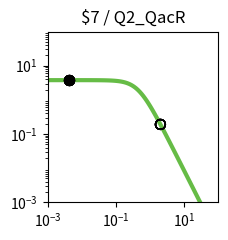

This figure's Python source: (Note: this script raises an exception after producing the figure.)
import matplotlib.pyplot as plt
import matplotlib.ticker as ticker
import numpy as np

fig, ax = plt.subplots(figsize=(2.5,2.5))

plt.xlim(1.000000e-03, 1.000000e+02)
plt.ylim(1.000000e-03, 1.000000e+02)

x = np.array([1.000000e-03,1.122018e-03,1.258925e-03,1.412538e-03,1.584893e-03,1.778279e-03,1.995262e-03,2.238721e-03,2.511886e-03,2.818383e-03,3.162278e-03,3.548134e-03,3.981072e-03,4.466836e-03,5.011872e-03,5.623413e-03,6.309573e-03,7.079458e-03,7.943282e-03,8.912509e-03,1.000000e-02,1.122018e-02,1.258925e-02,1.412538e-02,1.584893e-02,1.778279e-02,1.995262e-02,2.238721e-02,2.511886e-02,2.818383e-02,3.162278e-02,3.548134e-02,3.981072e-02,4.466836e-02,5.011872e-02,5.623413e-02,6.309573e-02,7.079458e-02,7.943282e-02,8.912509e-02,1.000000e-01,1.122018e-01,1.258925e-01,1.412538e-01,1.584893e-01,1.778279e-01,1.995262e-01,2.238721e-01,2.511886e-01,2.818383e-01,3.162278e-01,3.548134e-01,3.981072e-01,4.466836e-01,5.011872e-01,5.623413e-01,6.309573e-01,7.079458e-01,7.943282e-01,8.912509e-01,1.000000e+00,1.122018e+00,1.258925e+00,1.412538e+00,1.584893e+00,1.778279e+00,1.995262e+00,2.238721e+00,2.511886e+00,2.818383e+00,3.162278e+00,3.548134e+00,3.981072e+00,4.466836e+00,5.011872e+00,5.623413e+00,6.309573e+00,7.079458e+00,7.943282e+00,8.912509e+00,1.000000e+01,1.122018e+01,1.258925e+01,1.412538e+01,1.584893e+01,1.778279e+01,1.995262e+01,2.238721e+01,2.511886e+01,2.818383e+01,3.162278e+01,3.548134e+01,3.981072e+01,4.466836e+01,5.011872e+01,5.623413e+01,6.309573e+01,7.079458e+01,7.943282e+01,8.912509e+01,1.000000e+02,])
y = np.array([3.777979e+00,3.777974e+00,3.777967e+00,3.777959e+00,3.777949e+00,3.777935e+00,3.777919e+00,3.777898e+00,3.777872e+00,3.777839e+00,3.777798e+00,3.777747e+00,3.777682e+00,3.777601e+00,3.777498e+00,3.777370e+00,3.777209e+00,3.777006e+00,3.776752e+00,3.776433e+00,3.776032e+00,3.775529e+00,3.774897e+00,3.774104e+00,3.773109e+00,3.771859e+00,3.770291e+00,3.768324e+00,3.765856e+00,3.762761e+00,3.758881e+00,3.754020e+00,3.747932e+00,3.740315e+00,3.730793e+00,3.718902e+00,3.704075e+00,3.685622e+00,3.662705e+00,3.634325e+00,3.599299e+00,3.556256e+00,3.503636e+00,3.439716e+00,3.362670e+00,3.270665e+00,3.162012e+00,3.035373e+00,2.890010e+00,2.726055e+00,2.544745e+00,2.348572e+00,2.141264e+00,1.927579e+00,1.712901e+00,1.502716e+00,1.302061e+00,1.115068e+00,9.446838e-01,7.925854e-01,6.592774e-01,5.443030e-01,4.465089e-01,3.643058e-01,2.958923e-01,2.394252e-01,1.931364e-01,1.554037e-01,1.247862e-01,1.000343e-01,8.008449e-02,6.404396e-02,5.117181e-02,4.085836e-02,3.260536e-02,2.600778e-02,2.073781e-02,1.653099e-02,1.317456e-02,1.049772e-02,8.363554e-03,6.662494e-03,5.306924e-03,4.226854e-03,3.366404e-03,2.680989e-03,2.135049e-03,1.700231e-03,1.353935e-03,1.078151e-03,8.585284e-04,6.836358e-04,5.443658e-04,4.334645e-04,3.451546e-04,2.748348e-04,2.188408e-04,1.742542e-04,1.387514e-04,1.104818e-04,8.797176e-05,])
c = "#66bc46"

hi_x = np.array([4.200000e-03,4.200000e-03,4.200000e-03,4.200000e-03,4.200000e-03,4.200000e-03,4.200000e-03,4.200000e-03,])
hi_y = np.array([3.777646e+00,3.777646e+00,3.777646e+00,3.777646e+00,3.777646e+00,3.777646e+00,3.777646e+00,3.777646e+00,])
lo_x = np.array([2.008200e+00,2.008200e+00,2.008200e+00,2.008200e+00,2.008200e+00,2.008200e+00,2.008200e+00,2.008200e+00,])
lo_y = np.array([1.908057e-01,1.908057e-01,1.908057e-01,1.908057e-01,1.908057e-01,1.908057e-01,1.908057e-01,1.908057e-01,])

plt.loglog(x,y,lw=3,color=c)
plt.scatter(hi_x,hi_y,marker='o',s=50,color='black',zorder=10)
plt.scatter(lo_x,lo_y,marker='o',s=50,edgecolors='black',color='none',zorder=10)

plt.title("$7 / Q2_QacR")

ax.xaxis.set_major_locator(ticker.LogLocator(numticks=3))
ax.yaxis.set_major_locator(ticker.LogLocator(numticks=3))

ax.set_aspect('equal')
plt.tight_layout()

plt.savefig("/home/user/output/response_plot_$7_Q2_QacR.png", bbox_inches='tight')
